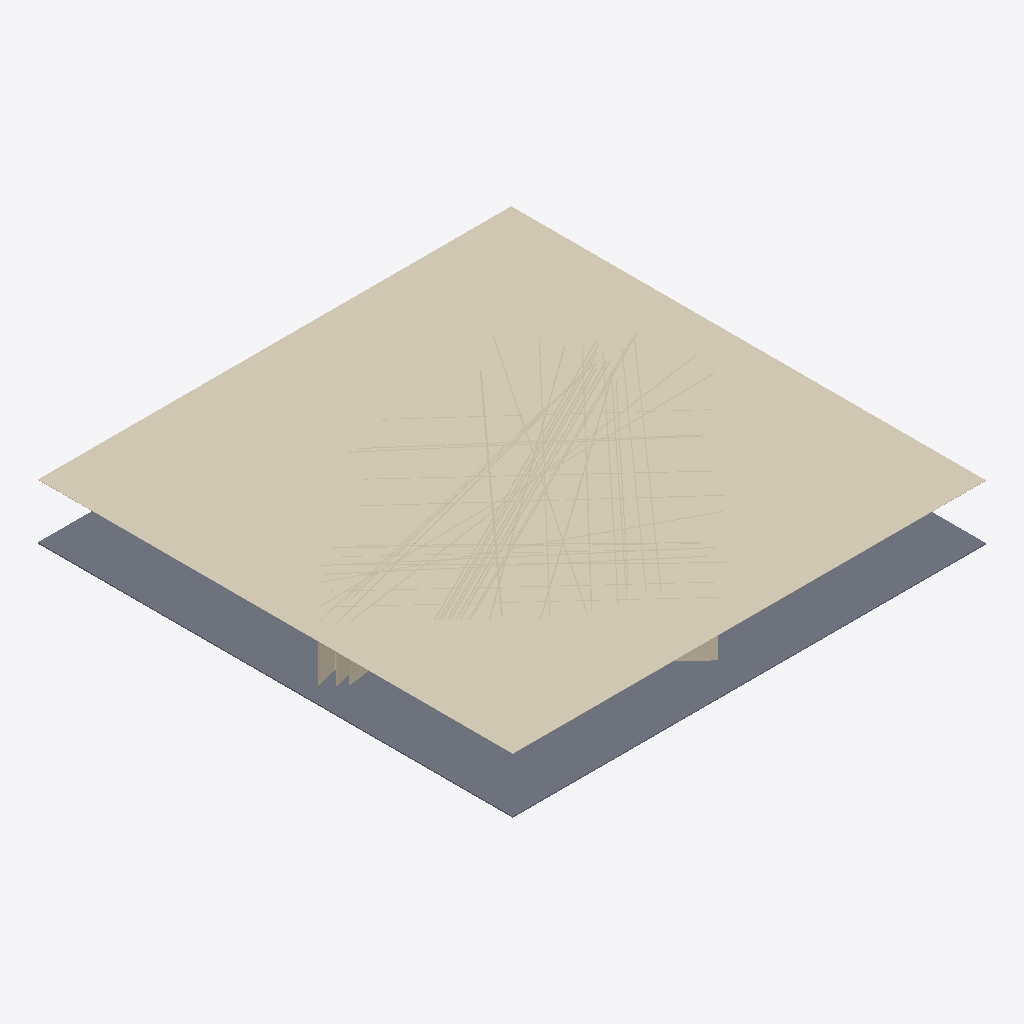
Isometric view of an IFC building model (IFC-SPF (STEP), schema IFC4, length unit metre), seen from the south-west, elements coloured by IFC class: 40 walls (beige), 1 covering (cream), 1 slab (grey).
Extent 61.4 m × 61.6 m × 7.2 m (x, y, z). Storeys (3): 00_Ground_Floor at -7.92 m; 01_Ceiling_Level at -0.86 m; 02_Structure_Deck at 6.51 m. Elements (106): 64 IfcDoor, 40 IfcWall, 1 IfcCovering, 1 IfcSlab.

HEADER;
FILE_DESCRIPTION(('ViewDefinition[DesignTransferView]'),'2;1');
FILE_NAME('/dev/null','2026-11-18T09:16:50-08:00',(''),(''),'IfcOpenShell 0.8.5','IfcOpenShell 0.8.5','Nobody');
FILE_SCHEMA(('IFC4'));
ENDSEC;
DATA;
#1=IFCPROJECT('1CHpUhhHD3KADmGG4zIKQf',$,'2525_Belmont Scan-to-BIM Model',$,$,$,$,(#10),#5);
#12=IFCSITE('2LCjppO_r4DBUNH_q7_l8r',$,'Scan2BIM Site',$,$,$,$,$,$,$,$,$,$,$);
#13=IFCBUILDING('0AFjSnoGfFyR8$dA7Ipnya',$,'Building',$,$,$,$,$,$,$,$,$);
#14=IFCBUILDINGSTOREY('2TvqhKgfv0TuoSjD5z$RtG',$,'00_Ground_Floor',$,$,#49,$,$,$,-7.923);
#20=IFCBUILDINGSTOREY('3kmFXf$m57ePTm09jMGG8o',$,'01_Ceiling_Level',$,$,#39,$,$,$,-0.865);
#26=IFCBUILDINGSTOREY('2EVZc$_xb4exRWfieOazms',$,'02_Structure_Deck',$,$,#44,$,$,$,6.512);
#80=IFCCOVERING('2$2sVgeaz9IAeft_xOVQbb',$,'Suspended Acoustic Ceiling',$,$,#6506,#97,$,.CEILING.);
#52=IFCSLAB('29hx7gwZzEeRB92MyxDTdU',$,'Architectural Ground Slab',$,$,#6476,#69,$,.FLOOR.);
#765=IFCWALL('01YXbMHBr0uQ6$IP99emm1',$,'Interior Wall 24',$,$,#6566,#777,$,.PARTITIONING.);
#139=IFCWALL('3zJqE2ICf1ke0I9Hy2bNXk',$,'Interior Wall 02',$,$,#6381,#151,$,.PARTITIONING.);
#675=IFCWALL('3oa8nPp419oQRsxL1d1ncl',$,'Interior Wall 21',$,$,#6471,#687,$,.PARTITIONING.);
#1109=IFCWALL('2AlLFDVkzBKwIFwQU6V$6n',$,'Exterior Wall 36',$,$,#6546,#1121,$,.SOLIDWALL.);
#301=IFCWALL('1Q_rViOCb89wsMjwJidxXX',$,'Exterior Wall 08',$,$,#6191,#313,$,.SOLIDWALL.);
#1169=IFCWALL('1ZPVJH5nr6Hu32nuJyzocU',$,'Exterior Wall 38',$,$,#6131,#1181,$,.SOLIDWALL.);
#993=IFCWALL('2s_F__ogb7Kx6JFlStMrJ7',$,'Exterior Wall 32',$,$,#6251,#1005,$,.SOLIDWALL.);
#907=IFCWALL('07nXwNmMXDuRI_DvIzAI_$',$,'Exterior Wall 29',$,$,#6376,#919,$,.SOLIDWALL.);
#503=IFCWALL('2TmaQggwv0bOh3jyqOxnHn',$,'Exterior Wall 15',$,$,#6571,#515,$,.SOLIDWALL.);
#331=IFCWALL('07XHwh0Ez8E9nkg7Ell2VB',$,'Exterior Wall 09',$,$,#6501,#343,$,.SOLIDWALL.);
#645=IFCWALL('3a69WKIrr4cR_YaBkJrHX6',$,'Exterior Wall 20',$,$,#6391,#657,$,.SOLIDWALL.);
#735=IFCWALL('1tVKNkKg52ohTrk_ysQuEP',$,'Exterior Wall 23',$,$,#6151,#747,$,.SOLIDWALL.);
#243=IFCWALL('3oMtAk$E56SO1u6rdFTKsq',$,'Exterior Wall 06',$,$,#6341,#255,$,.SOLIDWALL.);
#615=IFCWALL('2wOpjypj19sPpJ7CPqsDbD',$,'Exterior Wall 19',$,$,#6216,#627,$,.SOLIDWALL.);
#473=IFCWALL('1j5MOdA7DE2vKoOxJzsnvA',$,'Interior Wall 14',$,$,#6436,#485,$,.PARTITIONING.);
#791=IFCWALL('1FUFiBbSb8jfaPD6ndQWn2',$,'Exterior Wall 25',$,$,#6221,#803,$,.SOLIDWALL.);
#1139=IFCWALL('2dImHQj2XBEgwYRKKK3jBl',$,'Interior Wall 37',$,$,#6596,#1151,$,.PARTITIONING.);
#821=IFCWALL('0A1W13wxH5AvlicAmuWfCc',$,'Exterior Wall 26',$,$,#6256,#833,$,.SOLIDWALL.);
#361=IFCWALL('2S6kl7hgHEzgyiy5Flmt63',$,'Interior Wall 10',$,$,#6111,#373,$,.PARTITIONING.);
#851=IFCWALL('0Lvz6Bqav6UvL6Utr7UIW6',$,'Interior Wall 27',$,$,#6296,#863,$,.PARTITIONING.);
#585=IFCWALL('0I88$_W0fBhwfbXEkruMYD',$,'Interior Wall 18',$,$,#6466,#597,$,.PARTITIONING.);
#107=IFCWALL('0KMYZTeyn9u9dLdn1taOIH',$,'Interior Wall 01',$,$,#6481,#119,$,.PARTITIONING.);
#1199=IFCWALL('1M_kI2eTXATQmRWMbXc_Ch',$,'Exterior Wall 39',$,$,#6181,#1211,$,.SOLIDWALL.);
#705=IFCWALL('3k6Cj_cGL9kA6l9MA$7aNg',$,'Exterior Wall 22',$,$,#6516,#717,$,.SOLIDWALL.);
#963=IFCWALL('1HWRAVLnv0F8VVWAJbD4i4',$,'Exterior Wall 31',$,$,#6576,#975,$,.SOLIDWALL.);
#391=IFCWALL('2gwX2PX3v1Quz$0VfdHl0g',$,'Exterior Wall 11',$,$,#6196,#403,$,.SOLIDWALL.);
#1229=IFCWALL('1RyypyRQn7Ugt6iv6H23wt',$,'Interior Wall 40',$,$,#6601,#1241,$,.PARTITIONING.);
#1053=IFCWALL('2CQHrZJjT5LxRWkqppygbu',$,'Interior Wall 34',$,$,#6346,#1065,$,.PARTITIONING.);
#881=IFCWALL('16WfZNQOT5dvmtvSl_6yuO',$,'Interior Wall 28',$,$,#6351,#893,$,.PARTITIONING.);
#559=IFCWALL('3TumsCETj1Lx5V$QXLLUuL',$,'Interior Wall 17',$,$,#6266,#571,$,.PARTITIONING.);
#191=IFCWALL('3tkjV9DhP1CQkJ1uhLlwOK',$,'Interior Wall 04',$,$,#6186,#203,$,.PARTITIONING.);
#1023=IFCWALL('3Fjb_U3rv6UP_XPCsTaVic',$,'Interior Wall 33',$,$,#6281,#1035,$,.PARTITIONING.);
#533=IFCWALL('1rbJ7tdnrCxBzuXuCId63G',$,'Interior Wall 16',$,$,#6106,#545,$,.PARTITIONING.);
#275=IFCWALL('3BmM_c2DP3jPrgj$gcYhyw',$,'Interior Wall 07',$,$,#6541,#287,$,.PARTITIONING.);
#421=IFCWALL('20bQ3V0954_hd_wCDvBzIn',$,'Interior Wall 12',$,$,#6246,#433,$,.PARTITIONING.);
#1083=IFCWALL('2xqf7RWLnBgeAYgDaq42Dw',$,'Interior Wall 35',$,$,#6396,#1095,$,.PARTITIONING.);
#937=IFCWALL('1D$oZ6AW5FdA7UYo1kuxxo',$,'Interior Wall 30',$,$,#6461,#949,$,.PARTITIONING.);
#165=IFCWALL('371eGTV499gwynq1_InS6U',$,'Interior Wall 03',$,$,#6531,#177,$,.PARTITIONING.);
#217=IFCWALL('1Dul8ZCIv2qRtrueeZZRYC',$,'Interior Wall 05',$,$,#6321,#229,$,.PARTITIONING.);
#447=IFCWALL('18ZxsdbQj8G8LOBrRT_cjl',$,'Interior Wall 13',$,$,#6421,#459,$,.PARTITIONING.);
ENDSEC;
